Run: headless pygame with SDL's dummy video driver; simulated clock (each Clock.tick advances the game by its frame time, no real sleeping); random seed 0; keys injected as events and as key.get_pressed() state; no mouse input; restart key RETURN tapped at the start of phases 3 and 4.
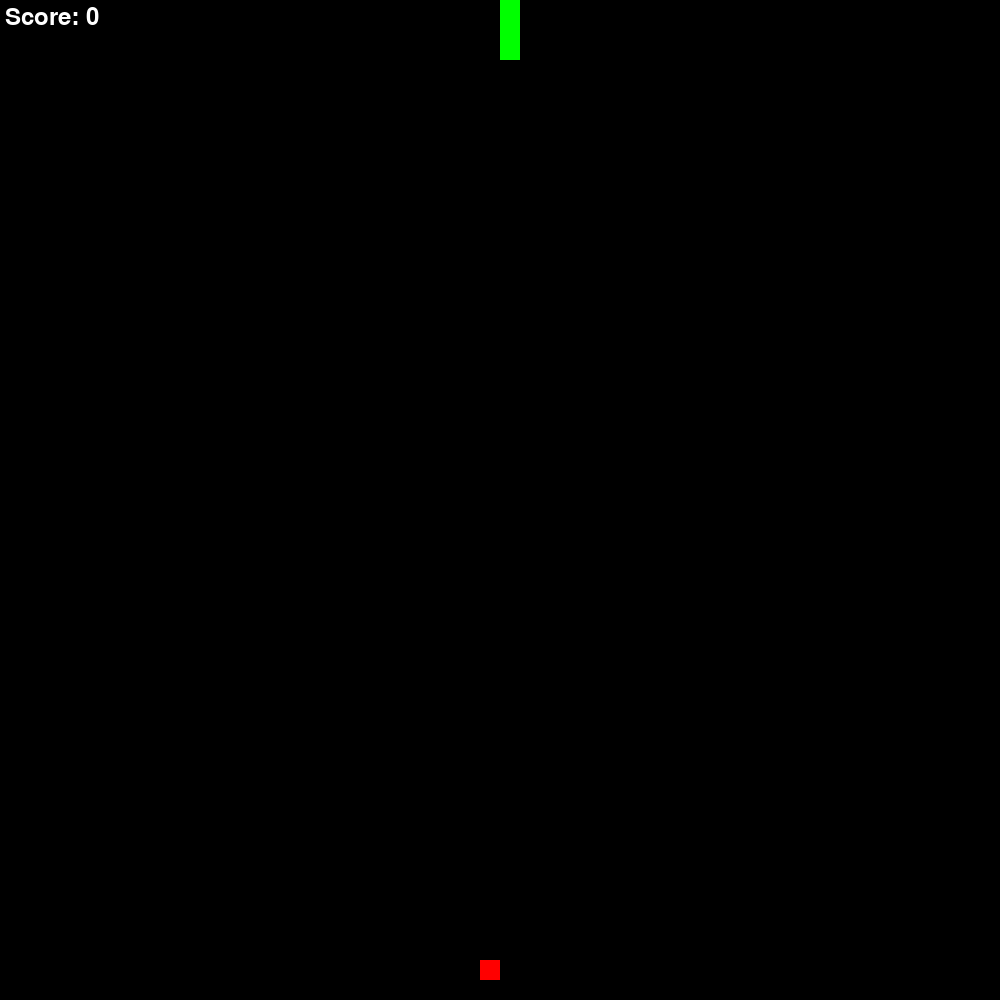
Frame 1 of 1 · flips 1–60 · no input (game ended)

The pygame program that drew these frames:

import pygame
import sys
import random

# Define constants for the game
SCREEN_WIDTH = 1000
SCREEN_HEIGHT = 1000
GRID_SIZE = 20
GRID_WIDTH = SCREEN_WIDTH // GRID_SIZE
GRID_HEIGHT = SCREEN_HEIGHT // GRID_SIZE

# Define colors
WHITE = (255, 255, 255)
GREEN = (0, 255, 0)
RED = (255, 0, 0)
BLACK = (0, 0, 0)

# Define directions
UP = 'UP'
DOWN = 'DOWN'
LEFT = 'LEFT'
RIGHT = 'RIGHT'

# Dictionary that maps keyboard keys to directions
DIRECT_DICT = {
    pygame.K_UP: UP,
    pygame.K_DOWN: DOWN,
    pygame.K_LEFT: LEFT,
    pygame.K_RIGHT: RIGHT
}

# A map that defines the opposite direction
OPPOSITE_DIRECTION_MAP = {
    UP: DOWN,
    DOWN: UP,
    LEFT: RIGHT,
    RIGHT: LEFT,
}

class Snake(pygame.sprite.Sprite):
    def __init__(self):
        super().__init__()
        self.body = [(SCREEN_WIDTH // 2, SCREEN_HEIGHT // 2)]
        self.direction = UP
        self.length = 1
        self.score = 0
        self.grow_to_length = 3

    def update(self):
        head_x, head_y = self.body[0]
        if self.direction == UP:
            new_head = (head_x, head_y - GRID_SIZE)
        elif self.direction == DOWN:
            new_head = (head_x, head_y + GRID_SIZE)
        elif self.direction == LEFT:
            new_head = (head_x - GRID_SIZE, head_y)
        elif self.direction == RIGHT:
            new_head = (head_x + GRID_SIZE, head_y)

        if new_head[0] < 0 or new_head[0] >= SCREEN_WIDTH or new_head[1] < 0 or new_head[1] >= SCREEN_HEIGHT:
            return True

        if new_head in self.body[1:]:
            return True

        self.body.insert(0, new_head)
        if len(self.body) > self.grow_to_length:
            self.body.pop()

        return False

    def grow(self):
        self.grow_to_length += 1
        self.score += 10

    def change_direction(self, new_direction):
        if new_direction != OPPOSITE_DIRECTION_MAP[self.direction]:
            self.direction = new_direction

class Food(pygame.sprite.Sprite):
    def __init__(self):
        super().__init__()
        self.x = random.randint(0, GRID_WIDTH - 1) * GRID_SIZE
        self.y = random.randint(0, GRID_HEIGHT - 1) * GRID_SIZE

    def draw(self, screen):
        food_rect = pygame.Rect(self.x, self.y, GRID_SIZE, GRID_SIZE)
        pygame.draw.rect(screen, RED, food_rect)

class Game:
    def __init__(self):
        pygame.init()
        self.screen = pygame.display.set_mode((SCREEN_WIDTH, SCREEN_HEIGHT))
        self.clock = pygame.time.Clock()
        self.font = pygame.font.SysFont('arial', 35)
        self.reset_game()

    def reset_game(self):
        self.game_over = False
        self.snake = Snake()
        self.food = Food()

    def run(self):
        for event in pygame.event.get():
            if event.type == pygame.QUIT:
                pygame.quit()
                sys.exit()
            if event.type == pygame.KEYDOWN and event.key in DIRECT_DICT:
                self.snake.change_direction(DIRECT_DICT[event.key])

        if not self.game_over:
            self.game_over = self.snake.update()
            self.check_food_collision()
            self.draw()
            self.clock.tick(10)
        else:
            self.show_game_over()
        return not self.game_over

    def check_food_collision(self):
        if self.snake.body[0] == (self.food.x, self.food.y):
            self.snake.grow()
            self.food = Food()

    def draw(self):
        self.screen.fill(BLACK)
        for segment in self.snake.body:
            seg_rect = pygame.Rect(segment[0], segment[1], GRID_SIZE, GRID_SIZE)
            pygame.draw.rect(self.screen, GREEN, seg_rect)
        self.food.draw(self.screen)
        score_text = self.font.render(f'Score: {self.snake.score}', True, WHITE)
        self.screen.blit(score_text, (5, 5))
        pygame.display.flip()

    def show_game_over(self):
        self.screen.fill(BLACK)
        game_over_text = self.font.render('Game Over', True, RED)
        restart_text = self.font.render('Press Enter to restart', True, WHITE)
        self.screen.blit(game_over_text, (SCREEN_WIDTH // 2 - game_over_text.get_width() // 2, SCREEN_HEIGHT // 2 - game_over_text.get_height() // 2))
        self.screen.blit(restart_text, (SCREEN_WIDTH // 2 - restart_text.get_width() // 2, SCREEN_HEIGHT // 2 + 50))
        pygame.display.flip()
        waiting_for_key = True
        while waiting_for_key:
            for event in pygame.event.get():
                if event.type == pygame.KEYDOWN and event.key == pygame.K_RETURN:
                    waiting_for_key = False
                elif event.type == pygame.QUIT:
                    pygame.quit()
                    sys.exit()
        self.reset_game()

if __name__ == '__main__':
    game = Game()
    running = True
    while running:
        running = game.run()
    pygame.quit()
